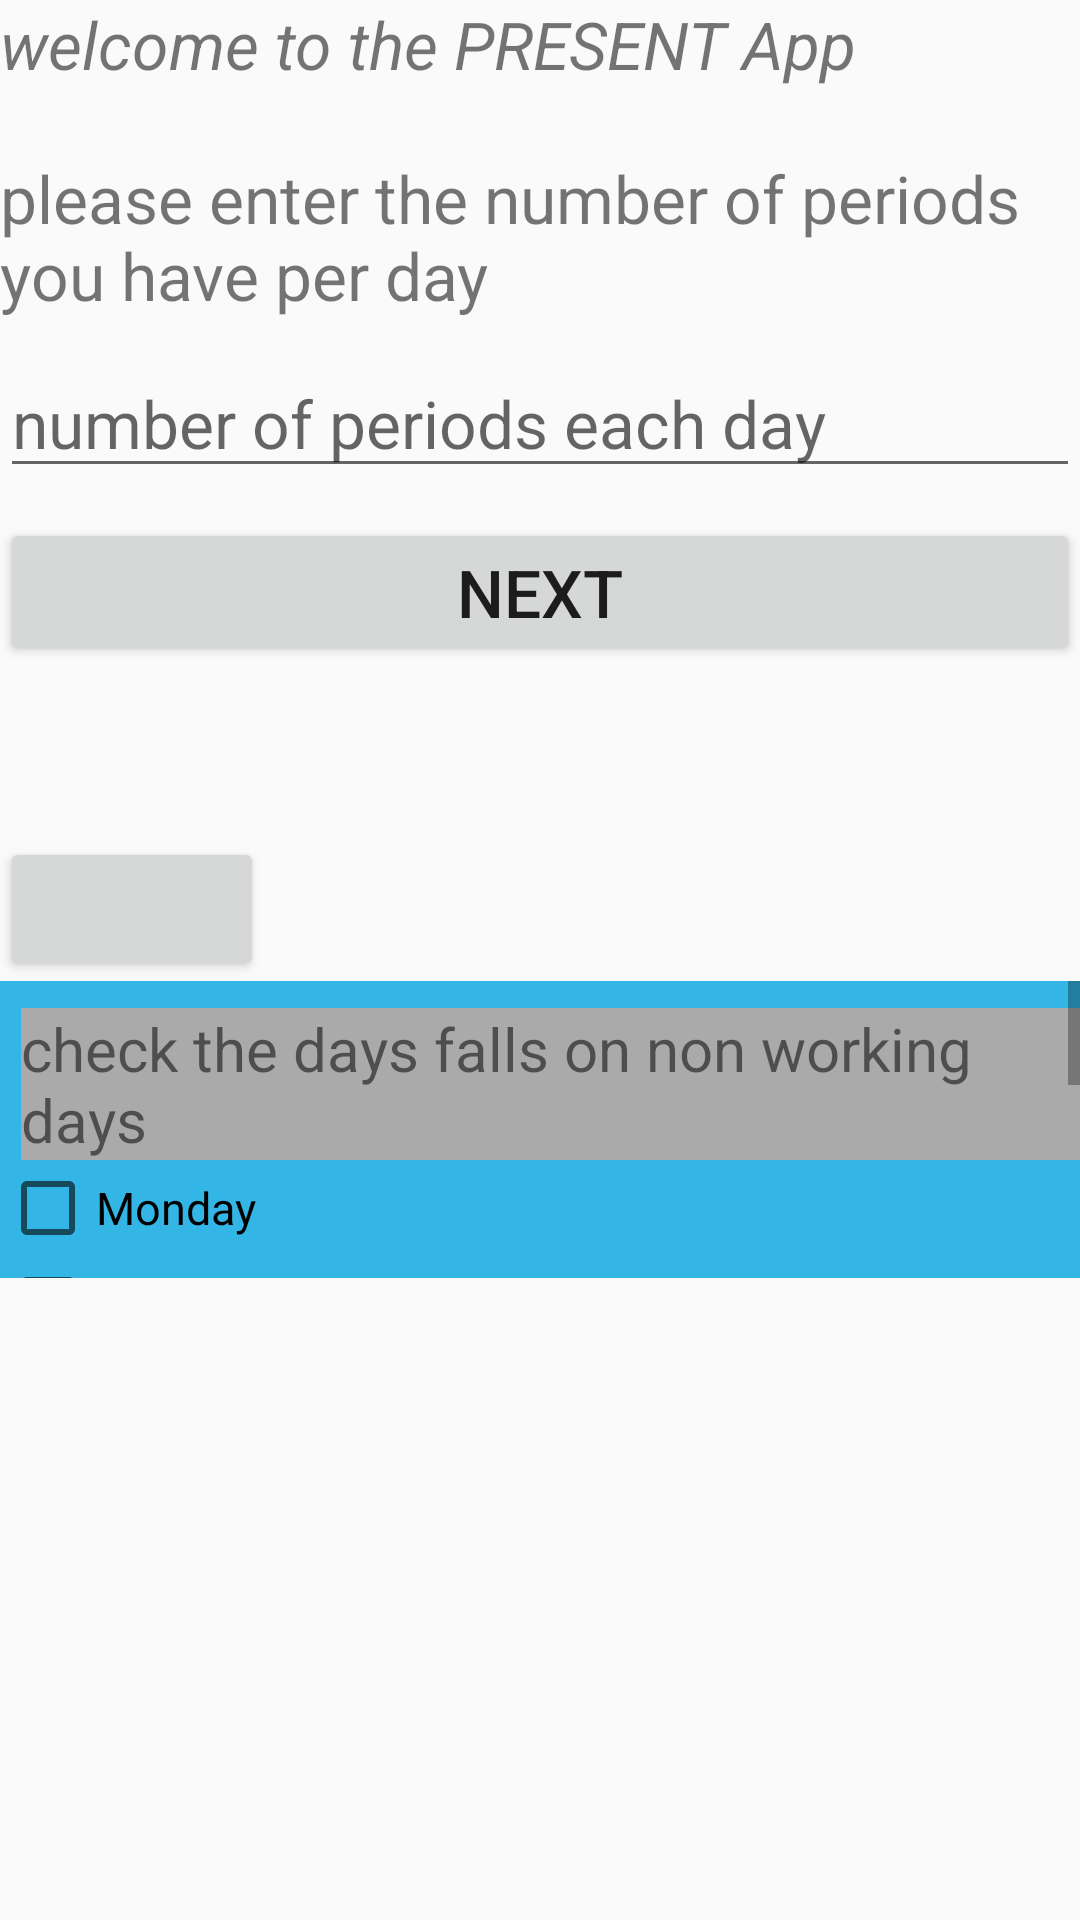

Here is an Android app screen rendered from its layout file. Give the layout XML and the strings, colors and styles it references.
<!-- AndroidManifest.xml: application theme MyAppTheme -->
<!-- res/layout/activity_welcome.xml -->
<?xml version="1.0" encoding="utf-8"?>
<LinearLayout xmlns:android="http://schemas.android.com/apk/res/android"
    android:orientation="vertical" android:layout_width="match_parent"
    android:layout_height="match_parent"
    >



    <TextView
        android:layout_width="wrap_content"
        android:layout_height="wrap_content"
        android:text="welcome to the PRESENT App"
        android:textAlignment="center"
        android:textSize="22dp"
        android:textStyle="italic"/>


    <TextView
        android:layout_width="match_parent"
        android:layout_height="wrap_content"
        android:text="please enter the number of periods you have per day"
        android:textSize="22dp"
        android:layout_marginTop="22dp"/>


    <EditText
        android:id="@+id/ed_xml"
        android:layout_width="match_parent"
        android:layout_height="wrap_content"
        android:hint="number of periods each day"
        android:textSize="22dp"
        android:layout_marginTop="10dp"
        android:inputType="number"
        />


    <Button
        android:id="@+id/b1_xml"
        android:layout_width="match_parent"
        android:layout_height="wrap_content"
        android:text="NEXT"
        android:textSize="22dp"
        android:layout_marginTop="10dp"
        />


    <TextView
        android:id="@+id/tv_xml"
        android:layout_width="match_parent"
        android:layout_height="wrap_content"


        />

    <TextView
        android:id="@+id/tv2_xml"
        android:layout_width="match_parent"
        android:layout_height="wrap_content"


        />

    <TextView
        android:id="@+id/tv3_xml"
        android:layout_width="match_parent"
        android:layout_height="wrap_content"


        />


    <Button
        android:id="@+id/butto"
        android:layout_width="wrap_content"
        android:layout_height="wrap_content" />
    <ScrollView
        android:layout_width="wrap_content"
        android:layout_height="99dp">
        <LinearLayout
            android:layout_width="match_parent"
            android:layout_height="wrap_content"
            android:orientation="vertical"
            android:background="@android:color/holo_blue_light">

            <TextView
                android:layout_width="match_parent"
                android:layout_height="wrap_content"
                android:text="check the days falls on non working days"
                android:textSize="20dp"
                android:layout_marginTop="9dp"
                android:layout_marginLeft="7dp"
                android:background="@android:color/darker_gray"
                />
            <CheckBox
                android:id="@+id/cb_xml_1"
                android:layout_width="match_parent"
                android:layout_height="wrap_content"
                android:text="Monday"
                android:textSize="15dp"/>
            <CheckBox
                android:id="@+id/cb_xml_2"
                android:layout_width="match_parent"
                android:layout_height="wrap_content"
                android:text="Tuesday"
                android:textSize="15dp"/>
            <CheckBox
                android:id="@+id/cb_xml_3"
                android:layout_width="match_parent"
                android:layout_height="wrap_content"
                android:text="Wednesday"
                android:textSize="15dp"/>
            <CheckBox
                android:id="@+id/cb_xml_4"
                android:layout_width="match_parent"
                android:layout_height="wrap_content"
                android:text="Thursday"
                android:textSize="15dp"/>
            <CheckBox
                android:id="@+id/cb_xml_5"
                android:layout_width="match_parent"
                android:layout_height="wrap_content"
                android:text="Friday"
                android:textSize="15dp"/>
            <CheckBox
                android:id="@+id/cb_xml_6"
                android:layout_width="match_parent"
                android:layout_height="wrap_content"
                android:text="Saturday"
                android:textSize="15dp"/>
            <CheckBox
                android:id="@+id/cb_xml_7"
                android:layout_width="match_parent"
                android:layout_height="wrap_content"
                android:text="Sunday"
                android:textSize="15dp"/>




        </LinearLayout>
    </ScrollView>




</LinearLayout>
<!-- resources referenced by this layout -->
<resources>
  <style name="MyAppTheme" parent="Theme.AppCompat.Light.NoActionBar">
          
          <item name="colorPrimary">#ffffff</item>
          <item name="colorPrimaryDark">@color/grey</item>
          <item name="colorAccent">@color/cardview_light_background</item>
      </style>
  <color name="grey">#1250</color>
</resources>
